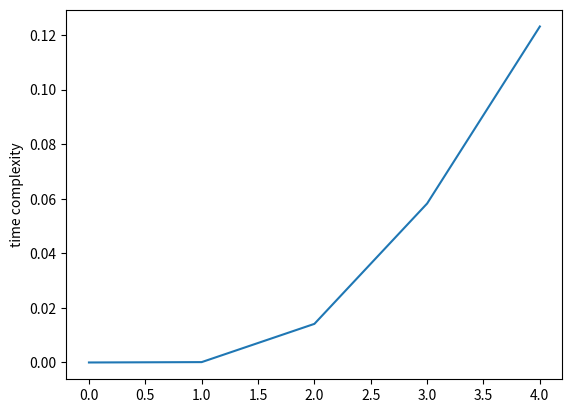

Source code (Python):
import random
import time
import matplotlib.pyplot as plt

results = []
decksizes = [10, 100, 1000, 2000, 3000]
repetition_limit = 10

def sort_list( state, ascending = True ):
    j = 1
    for j in range( j, len(state) ):
        key = state[j]
        i = j - 1
        if ascending:
            while i >= 0 and state[i] > key:
                state[i + 1] = state[i]
                i = i - 1
        else:
            while i >= 0 and state[i] < key:
                state[i + 1] = state[i]
                i = i - 1
        state[i + 1] = key

def track_time_complexity( decksizes, repetition_limit ):
    for n in range(0, len( decksizes )):
        sum = 0
        for repetition in range( 1, repetition_limit ):
            state = list( reversed( range( decksizes[n] ) ) )

            start = time.time()
            sort_list( state )
            sum = sum + ( time.time() - start )
        average = sum / repetition_limit
        print( "Time for decksize ", decksizes[n], " and ", repetition_limit, " repetitions: ", sum, " seconds.", sep='' )
        results.append ( average )
    return results

results = track_time_complexity( decksizes, repetition_limit )

plt.plot( results )
plt.ylabel( 'time complexity' )
plt.show()
